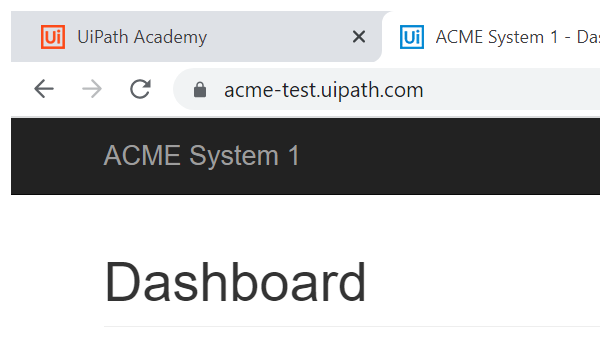
Workflow: NavigateToWorkItems

Step 1: Attach Browser 'chrome.exe ACME' in window 'ACME System 1 - Dashboard' (chrome.exe)
